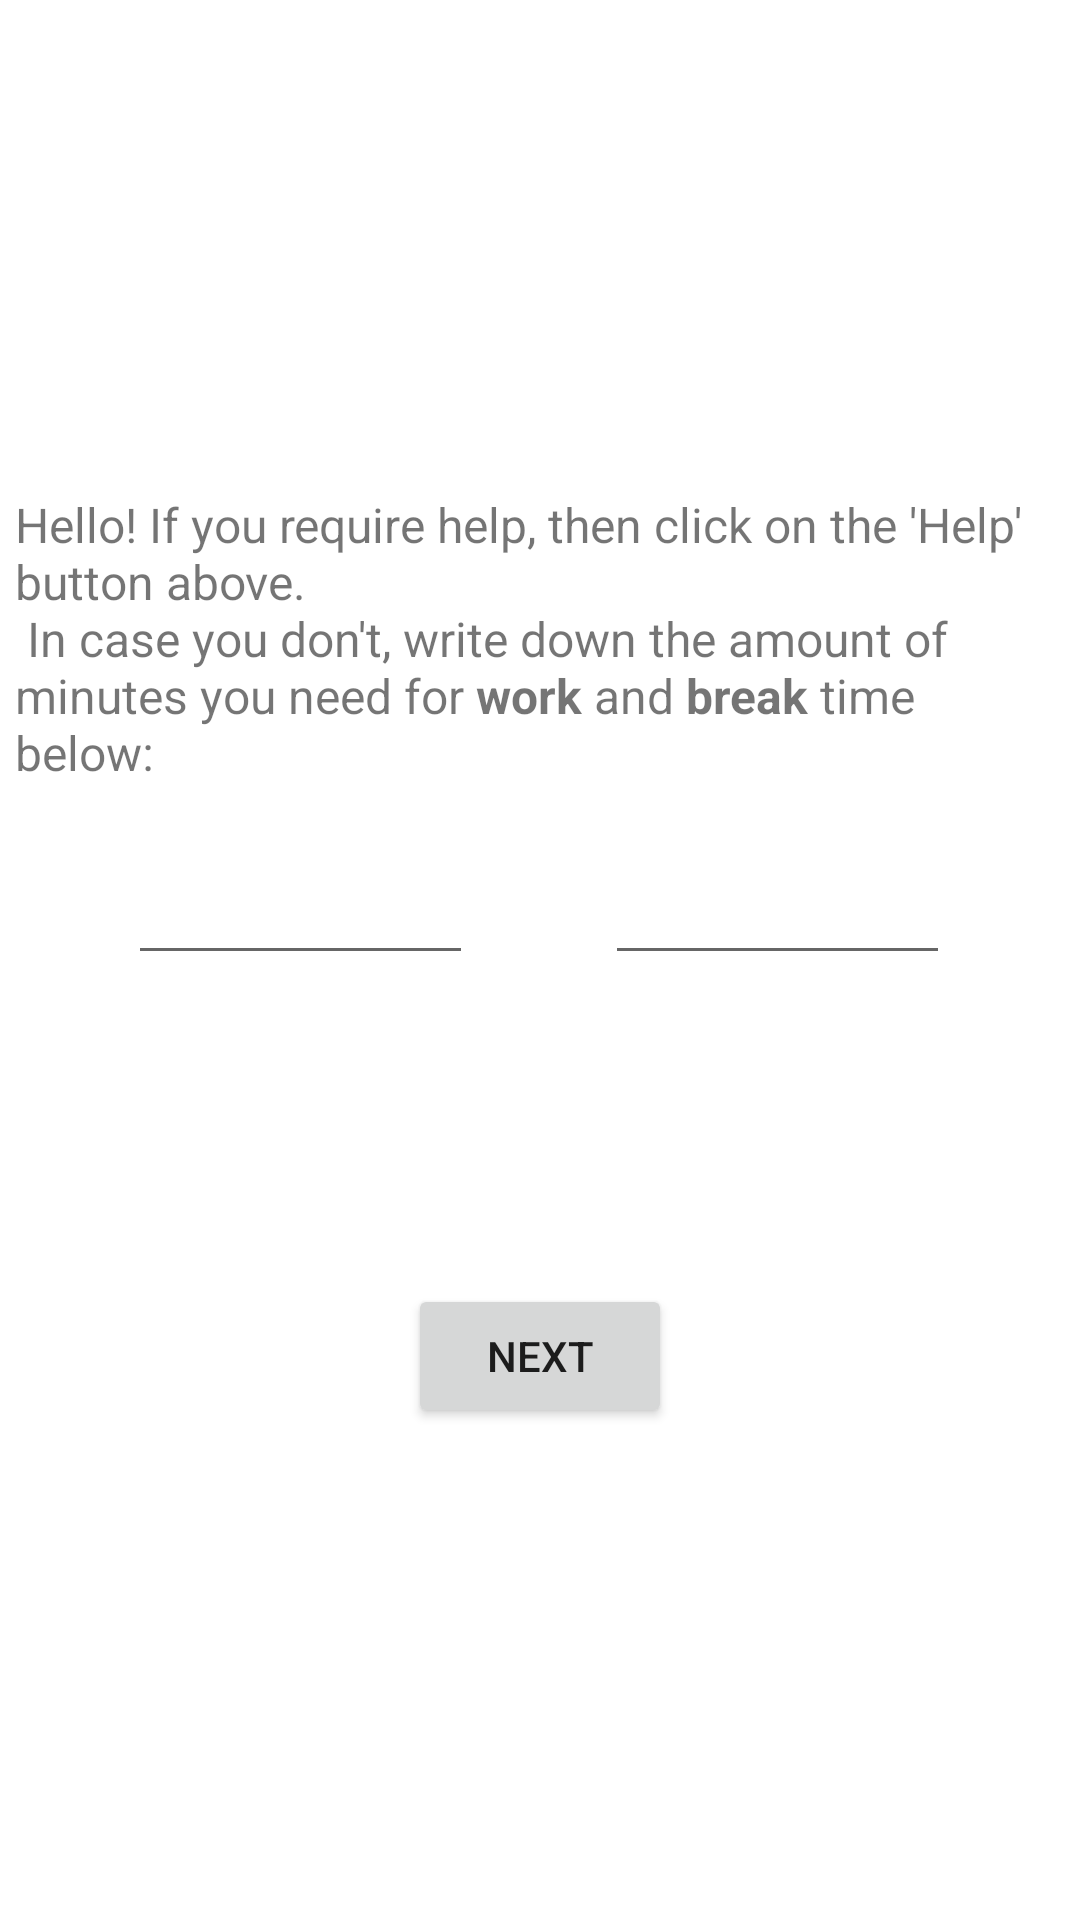

Layout XML and referenced resources for this Android screen:
<!-- AndroidManifest.xml: application theme Theme.CourseWork -->
<!-- res/layout/fragment_first.xml -->
<?xml version="1.0" encoding="utf-8"?>
<androidx.constraintlayout.widget.ConstraintLayout xmlns:android="http://schemas.android.com/apk/res/android"
    xmlns:app="http://schemas.android.com/apk/res-auto"
    xmlns:tools="http://schemas.android.com/tools"
    android:layout_width="match_parent"
    android:layout_height="match_parent"
    tools:context=".FirstFragment">

    <TextView
        android:id="@+id/textview_first"
        android:layout_width="350dp"
        android:layout_height="100dp"
        android:text="@string/hello_first_fragment"
        android:textSize="16sp"
        app:layout_constraintBottom_toTopOf="@id/button_first"
        app:layout_constraintEnd_toEndOf="parent"
        app:layout_constraintStart_toStartOf="parent"
        app:layout_constraintTop_toTopOf="parent" />

    <Button
        android:id="@+id/button_first"
        android:layout_width="wrap_content"
        android:layout_height="wrap_content"
        android:text="@string/next"
        app:layout_constraintBottom_toBottomOf="parent"
        app:layout_constraintEnd_toEndOf="parent"
        app:layout_constraintStart_toStartOf="parent"
        app:layout_constraintTop_toBottomOf="@id/textview_first" />

    <EditText
        android:id="@+id/editTextBreakTime"
        android:layout_width="115dp"
        android:layout_height="43dp"
        android:layout_marginStart="22dp"
        android:layout_marginTop="47dp"
        android:layout_marginEnd="80dp"
        android:layout_marginBottom="132dp"
        android:ems="10"
        android:inputType="number"
        app:layout_constraintBottom_toTopOf="@id/button_first"
        app:layout_constraintEnd_toEndOf="parent"
        app:layout_constraintStart_toEndOf="@id/editTextWorkTime"
        app:layout_constraintTop_toBottomOf="@id/textview_first" />

    <EditText
        android:id="@+id/editTextWorkTime"
        android:layout_width="115dp"
        android:layout_height="43dp"
        android:layout_marginStart="79dp"
        android:layout_marginTop="47dp"
        android:layout_marginEnd="22dp"
        android:layout_marginBottom="132dp"
        android:ems="10"
        android:inputType="number"
        app:layout_constraintBottom_toTopOf="@id/button_first"
        app:layout_constraintEnd_toStartOf="@id/editTextBreakTime"
        app:layout_constraintStart_toStartOf="parent"
        app:layout_constraintTop_toBottomOf="@id/textview_first" />

    <TextView
        android:id="@+id/textView_Warning"
        android:layout_width="wrap_content"
        android:layout_height="wrap_content"
        android:layout_marginStart="174dp"
        android:layout_marginTop="57dp"
        android:layout_marginEnd="179dp"
        android:layout_marginBottom="56dp"
        android:textColor="#FF0000"
        app:layout_constraintBottom_toTopOf="@id/button_first"
        app:layout_constraintEnd_toEndOf="parent"
        app:layout_constraintStart_toStartOf="parent"
        app:layout_constraintTop_toBottomOf="@id/editTextBreakTime" />
</androidx.constraintlayout.widget.ConstraintLayout>
<!-- resources referenced by this layout -->
<resources>
  <string name="hello_first_fragment">Hello! If you require help, then click on the \'Help\' button above. \n In case you don\'t, write down the amount of minutes you need for <b>work</b> and <b>break</b> time below:</string>
  <string name="next">Next</string>
  <style name="Theme.CourseWork" parent="Theme.MaterialComponents.DayNight.DarkActionBar">
          
          <item name="colorPrimary">@color/purple_500</item>
          <item name="colorPrimaryVariant">@color/purple_700</item>
          <item name="colorOnPrimary">@color/white</item>
          
          <item name="colorSecondary">@color/teal_200</item>
          <item name="colorSecondaryVariant">@color/teal_700</item>
          <item name="colorOnSecondary">@color/black</item>
          
          <item name="android:statusBarColor">?attr/colorPrimaryVariant</item>
          
      </style>
  <!-- not gathered from this repository: default colours our renderer supplied (Android Studio template values) -->
  <color name="purple_500">#FF6200EE</color>
  <color name="purple_700">#FF3700B3</color>
  <color name="teal_200">#FF03DAC5</color>
  <color name="teal_700">#FF018786</color>
  <color name="black">#FF000000</color>
  <color name="white">#FFFFFFFF</color>
</resources>
